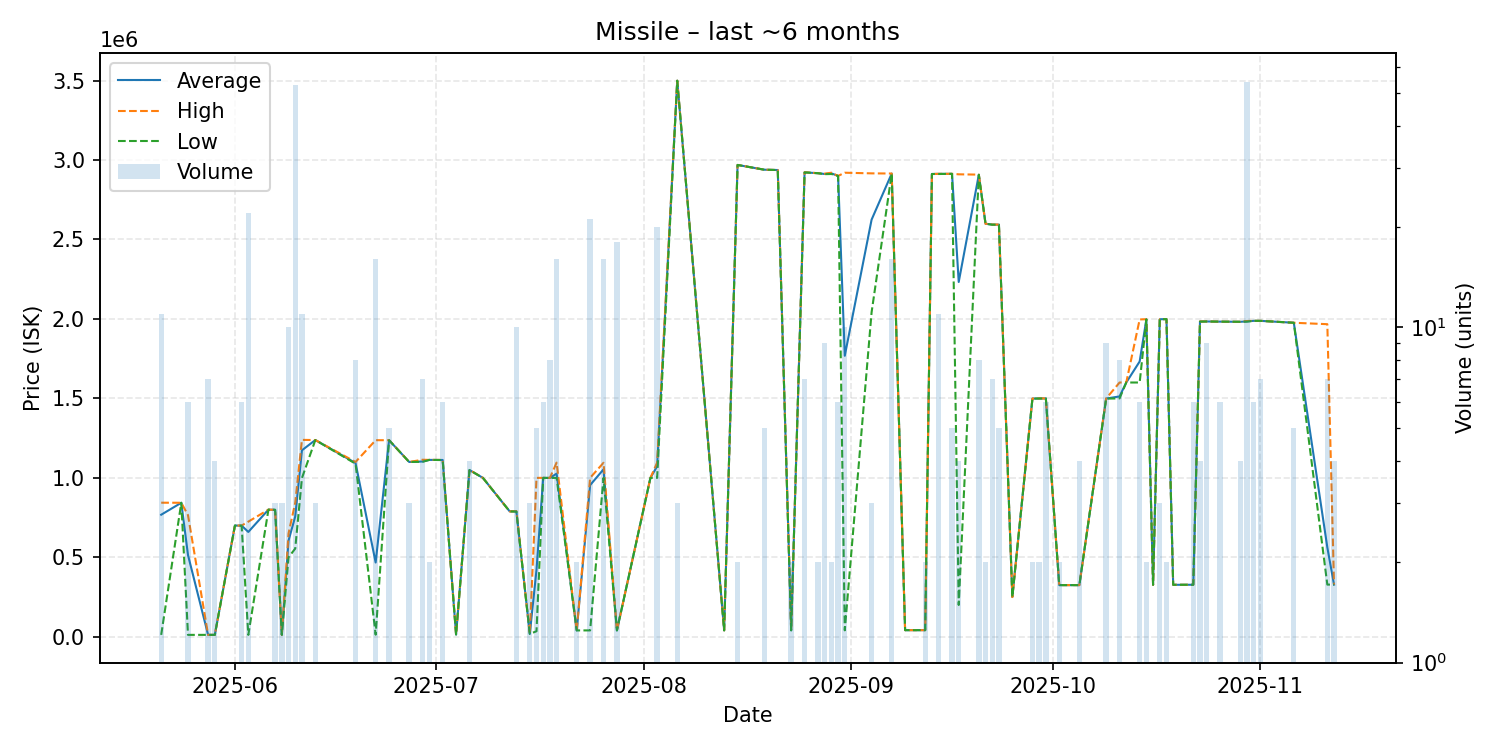

The data file committed next to this chart (first rows):
date, average, highest, lowest, order_count, volume
2025-05-21, 768076, 843700, 12040, 4, 11
2025-05-24, 843300, 843300, 843300, 1, 1
2025-05-25, 514017, 765000, 12050, 3, 6
2025-05-28, 12050, 12050, 12050, 7, 7
2025-05-29, 12050, 12050, 12050, 1, 4
2025-06-01, 699900, 699900, 699900, 1, 1
2025-06-02, 699450, 699900, 699000, 4, 6
2025-06-03, 659685, 724500, 12040, 5, 22
2025-06-06, 800000, 800000, 800000, 1, 1
2025-06-07, 799000, 799000, 799000, 1, 3
2025-06-08, 12350, 12350, 12350, 3, 3
2025-06-09, 605000, 650000, 500000, 3, 10
2025-06-10, 757338, 843700, 555000, 8, 53
2025-06-11, 1173436, 1239000, 998600, 4, 11
2025-06-13, 1238000, 1238000, 1238000, 1, 3
2025-06-19, 1093375, 1100000, 1089000, 3, 8
2025-06-22, 467444, 1237000, 13110, 3, 16
2025-06-24, 1237000, 1237000, 1237000, 1, 5
2025-06-27, 1100000, 1100000, 1100000, 1, 3
2025-06-29, 1102857, 1114000, 1101000, 3, 7
2025-06-30, 1113000, 1113000, 1113000, 1, 2
2025-07-02, 1112500, 1113000, 1112000, 2, 6
2025-07-04, 14280, 14280, 14280, 1, 1
2025-07-06, 1049250, 1050000, 1049000, 2, 4
2025-07-08, 1000000, 1000000, 1000000, 1, 1
2025-07-12, 789000, 789000, 789000, 1, 1
2025-07-13, 788770, 790000, 787950, 3, 10
2025-07-15, 18017, 18020, 18010, 2, 3
2025-07-16, 420960, 999900, 35000, 2, 5
2025-07-17, 999917, 1000000, 999900, 4, 6
2025-07-18, 999688, 999750, 999500, 3, 8
2025-07-19, 1026650, 1096000, 999900, 6, 16
2025-07-22, 40100, 40100, 40100, 1, 2
2025-07-24, 954287, 1000000, 40120, 5, 21
2025-07-26, 1053625, 1095000, 1000000, 4, 16
2025-07-28, 40130, 40130, 40130, 17, 18
2025-08-02, 1000000, 1000000, 1000000, 1, 1
2025-08-03, 1073000, 1096000, 1000000, 10, 20
2025-08-06, 3499000, 3499000, 3499000, 2, 3
2025-08-13, 40410, 40410, 40410, 1, 1
2025-08-15, 2969000, 2969000, 2969000, 1, 2
2025-08-19, 2939000, 2939000, 2939000, 1, 5
2025-08-21, 2937000, 2937000, 2937000, 1, 1
2025-08-23, 40680, 40680, 40680, 2, 2
2025-08-25, 2922143, 2923000, 2922000, 3, 7
2025-08-27, 2917000, 2917000, 2917000, 1, 2
2025-08-28, 2911889, 2914000, 2911000, 5, 9
2025-08-29, 2916000, 2920000, 2912000, 2, 2
2025-08-30, 2900000, 2900000, 2900000, 2, 6
2025-08-31, 1768288, 2920000, 40720, 7, 10
2025-09-04, 2624667, 2916000, 2042000, 2, 3
2025-09-07, 2914750, 2915000, 2914000, 3, 16
2025-09-09, 41600, 41600, 41600, 1, 1
2025-09-12, 41710, 41710, 41710, 1, 2
2025-09-13, 2912000, 2912000, 2912000, 1, 1
2025-09-14, 2912818, 2913000, 2912000, 3, 11
2025-09-16, 2913000, 2913000, 2913000, 1, 5
2025-09-17, 2232525, 2910000, 200100, 2, 4
2025-09-20, 2907375, 2908000, 2907000, 2, 8
2025-09-21, 2599000, 2599000, 2599000, 1, 2
... 28 more rows
